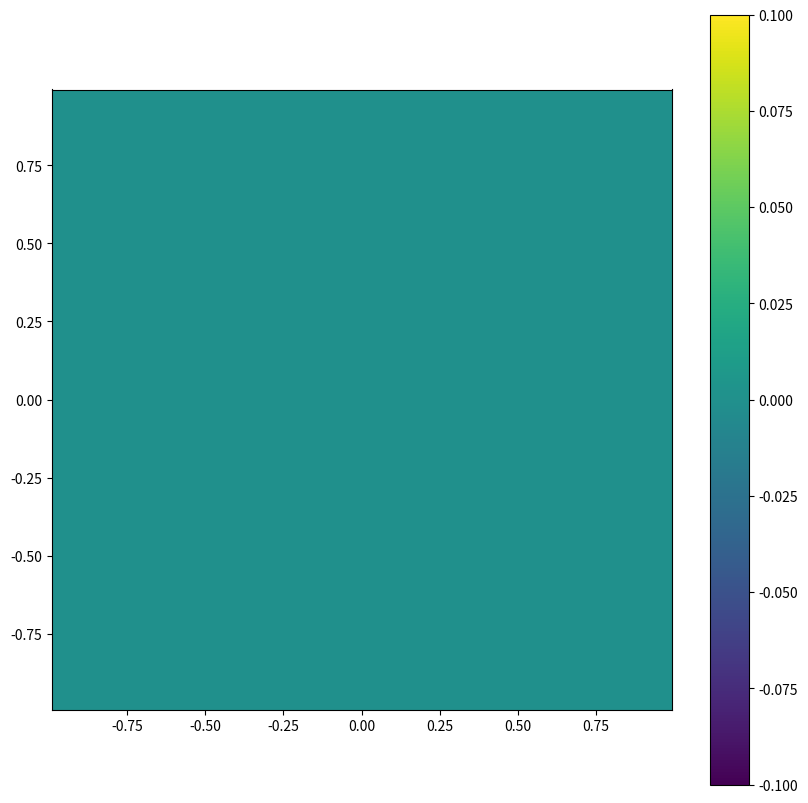
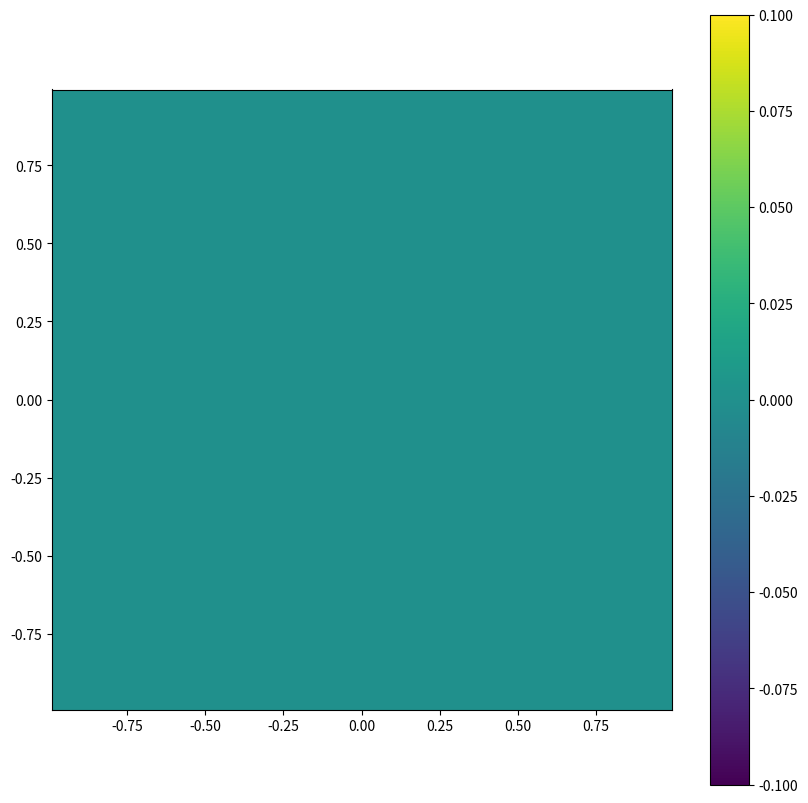

Recreate these plots in Python, in order. (Note: this script raises an exception after producing the figures.)
import numpy as np
import matplotlib.pyplot as plt
from time import time

# Empty class, used to create ad hoc objects
class empty_class(): pass

class hd():
    """ Template class for hydrodynamics, with parameters, variables and methods """
    def __init__(self,n=64,gamma=1.4,Lbox=2.,cs=1):
        """ Initialization of arrays for conservative variables """
        self.n=n                    # number of points along a coordinate axis. n*n in total
        self.Lbox=Lbox              # box size
        self.t = 0                  # time
        self.it = 0                 # iterations
        self.gamma = gamma          # adiabatic index
        self.cs = cs                # sound speed only used if gas isothermal
        self.D    = np.ones((n,n))  # density
        self.Etot = np.ones((n,n))  # total energy
        self.Mx   = np.zeros((n,n)) # momentum in x-direction
        self.My   = np.zeros((n,n)) # momentum in y-direction
        self.coordinates()          # setup cooridnate system
    
    def coordinates(self):
        """ Coordinate initialization """
        n = self.n              # shorthand, used a lot below
        self.ds = self.Lbox/n
        # cell-centered coordinates are in the interval [-Lbox/2+ds/2,...,Lbox/2-ds/2]
        self.x = np.linspace(-self.Lbox*0.5,self.Lbox*0.5,num=self.n,endpoint=False)+0.5*self.ds
        self.y = self.x
        xv, yv = np.meshgrid(self.x, self.y, sparse=True) # Coordinates as 2D arrays
        self.r = (xv**2 + yv**2)**0.5           # make a 2D radius function for convenience

    def velocity(self):
        """ Compute velocity from conservative variables and return in (2,n,n) array """
        return np.array([self.Mx/self.D, self.My/self.D])

    def pressure(self):
        """ Compute pressure from conservative variables """
        if (self.gamma==1):
            P = self.cs**2 * self.D
        else:
            Eint = self.Etot - 0.5*(self.Mx**2 + self.My**2)/self.D
            P = (self.gamma-1.)*Eint
        return P

    def temperature(self):
        """ Compute the 'temperature', defined as Pressure/density = kB / mu T """
        return self.pressure() / self.D
    
    def Courant(self,Cdt=0.5):
        """ Courant condition for HD """
        v = self.velocity()
        speed = np.sqrt(v[0]**2 + v[1]**2)
        cs = np.sqrt(self.gamma*self.pressure()/self.D)
        return Cdt*self.ds/np.max(cs+speed)

# Conservative variables computed from primitve variable
def primitive_to_conservative(q):
    U = empty_class()
    U.D  = q.D
    U.Mperp = q.D*q.vperp
    U.Mpar  = q.D*q.vpar
    #if q.gamma != 1:
    #    U.Etot = ...
    return U

# Hydro flux from conservative and primitive variables
# The flux through the interface is carried by the perpendicular velocity
def Hydro_Flux(q,U):
    F = empty_class()
    F.D = U.Mperp
    F.Mperp = U.Mperp*q.vperp + q.P
    F.Mpar  = U.Mpar *q.vperp
    #if q.gamma != 1:
    #    F.Etot = ...
    return F

def LLF(ql,qr):
    # sound speed for each side of interface (l==left, r==right)
    c_left  = (ql.gamma*ql.P/ql.D)**0.5
    c_right = (qr.gamma*qr.P/qr.D)**0.5
    c_max = np.maximum (c_left, c_right)
    
    # maximum propagation speed anywhere
    cmax = np.maximum(np.abs(ql.vperp)+c_max, np.abs(qr.vperp)+c_max)

    # Hydro conservative variable
    Ul = primitive_to_conservative(ql)
    Ur = primitive_to_conservative(qr)

    # Hydro fluxes
    Fl = Hydro_Flux(ql,Ul)
    Fr = Hydro_Flux(qr,Ur)
    
    # LLF flux based on maximum wavespeed.
    # The general form is 
    #   (F_left + F_right - cmax*(U_right - U_left)) / 2
    # where U = (rho, rho*vperp, rho*vpar, E_tot) are the conserved variables
    Flux = empty_class()
    Flux.D  = 0.5*(Fl.D  + Fr.D  - cmax*(Ur.D  - Ul.D))
    Flux.Mperp = 0.5*(Fl.Mperp + Fr.Mperp - cmax*(Ur.Mperp - Ul.Mperp))
    Flux.Mpar  = 0.5*(Fl.Mpar  + Fr.Mpar  - cmax*(Ur.Mpar  - Ul.Mpar ))
    #if ql.gamma != 1:
    #    Flux.Etot = ...

    return Flux

def HLL(ql,qr):
    # sound speed for each side of interface (l==left, r==right), and maxmimum sound speed (c_max)
    #...

    # maximum wave speeds to the left and right (guaranteed to have correct sign)
    SL = np.minimum(np.minimum(ql.vperp,qr.vperp)-c_max,0) # <= 0.
    SR = np.maximum(np.maximum(ql.vperp,qr.vperp)+c_max,0) # >= 0.

    # Hydro conservative variable
    #...

    # Hydro fluxes    
    #...

    # HLL flux based on wavespeeds. If SL < 0 and SR > 0 then mix state appropriately
    # The general form is 
    #    (SR * F_left - SL * F_right + SL * SR *(U_right - U_left)) / (SR - SL)
    # where U is the state vector of the conserved variables
    Flux = empty_class()
    #Flux.D = ...
    #Flux.Mperp = ...
    #Flux.Mpar  = ...
    #if ql.gamma != 1:
    #    Flux.Etot = ...
    return Flux

def left_slope(f,axis=0):
    return (f-np.roll(f,1,axis))

def MonCen(f):
    """ Monotonized central slope limiter """
    shape=np.insert(f.shape,0,f.ndim)
    slopes=np.empty(shape)
    for i in range(f.ndim):
        ls=left_slope(f,axis=i)
        rs=np.roll(ls,-1,axis=i)
        cs=np.zeros_like(f)
        w=ls*rs>0
        cs[w]=2*ls[w]*rs[w]/(ls[w]+rs[w])
        slopes[i]=cs
    if f.ndim==1:
        return cs
    else:
        return slopes

def muscl_2d (exp, dt, Slope=MonCen, Riemann_Solver=LLF):
    ds   = exp.ds
    ids  = 1. / exp.ds # 1 / cell size, useful for derivatives below
    dtds = dt/exp.ds

    # 1) Compute primitive variables (D, v, P)
    # make sure to copy exp.D to D, otherwise D becomes a "pointer" to exp.D, and updates itself in 7)
    D = np.copy(exp.D)         # D: density (n,n)
    v = exp.velocity()         # v: velocity (2,n,n)
    P = exp.pressure()         # P: pressure (n,n)

    # 2) Compute slope limited derivatives based on centered points
    dD = Slope(D) * ids        # returns (2,n,n)
    dP = Slope(P) * ids        # returns (2,n,n)
    dv0 = Slope(v[0]) * ids    # returns (2,n,n)
    dv1 = Slope(v[1]) * ids    # returns (2,n,n)
    dv = np.array([dv0,dv1])   # shape = (2,2,n,n)

    # 3) Trace forward to find solution at [t+dt/2, x +- dx/2]
    
    # Time evolution with source terms
    div = dv[0,0] + dv[1,1]                  # div(v)
    D_t = - v[0]*dD[0] - v[1]*dD[1] - D*div  # dD/dt = -v*grad(D) - D*div(v)
    P_t = - v[0]*dP[0] - v[1]*dP[1] - exp.gamma*P*div # dP/dt = -v*grad(P) - gamma*P*div(v)
    v_t = np.empty_like(v)                   # create empty array with shape = (2,n,n)
    v_t[0] = - v[0]*dv[0,0] - v[1]*dv[0,1] - dP[0]/D  # dv/dt = -v*grad(v) - grad(P)/D
    v_t[1] = - v[0]*dv[1,0] - v[1]*dv[1,1] - dP[1]/D
    
    # Loop over X- and Y-direction
    for axis in range(2):
        ql = empty_class(); ql.gamma = exp.gamma
        qr = empty_class(); qr.gamma = exp.gamma
        
        # Calculates the perpendicular and parallel velocities to the interface
        # X-axis: iperp=0, ipar=1, Y-axis: iperp=1, ipar=0
        iperp = axis
        ipar  = (axis + 1) % 2
        # Perpendicular and parallel velocities
        vperp = v[iperp]; dvperp = dv[iperp]; vperp_t = v_t[iperp]
        vpar  = v[ipar];  dvpar  = dv[ipar];  vpar_t  = v_t[ipar]

        # 4) Spatial interpolation "axis"-direction + time terms

        # left state -- AS SEEN FROM THE INTERFACE
        ql.D = D + 0.5*(dt*D_t + ds*dD[axis])
        ql.P = P + 0.5*(dt*P_t + ds*dP[axis]) 
        ql.vperp = vperp + 0.5*(dt*vperp_t + ds*dvperp[axis])
        ql.vpar  = vpar  + 0.5*(dt*vpar_t  + ds*dvpar[axis])

        # right state -- AS SEEN FROM THE INTERFACE
        qr.D = D + 0.5*(dt*D_t - ds*dD[axis])
        qr.P = P + 0.5*(dt*P_t - ds*dP[axis])
        qr.vperp = vperp + 0.5*(dt*vperp_t - ds*dvperp[axis])
        qr.vpar  = vpar  + 0.5*(dt*vpar_t  - ds*dvpar[axis])

        # 5) Roll down -1 in the "axis" direction so that we collect
        #    left and right state (as seen from the interface) at the same grid index
        qr.D = np.roll(qr.D,-1,axis=axis)
        qr.P = np.roll(qr.P,-1,axis=axis)
        qr.vperp = np.roll(qr.vperp,-1,axis=axis)
        qr.vpar  = np.roll(qr.vpar, -1,axis=axis)

        # 6) Solve for flux based on interface values
        Flux = Riemann_Solver(ql,qr)

        # 7) Update conserved variables with fluxes
        exp.D  -= dtds * (Flux.D - np.roll(Flux.D,1,axis=axis))
        if exp.gamma != 1:
            exp.Etot -= dtds * (Flux.Etot - np.roll(Flux.Etot,1,axis=axis))
        if axis==0: # X-axis
            exp.Mx   -= dtds * (Flux.Mperp - np.roll(Flux.Mperp,1,axis=axis))
            exp.My   -= dtds * (Flux.Mpar  - np.roll(Flux.Mpar, 1,axis=axis))
        if axis==1: # Y-axis
            exp.My   -= dtds * (Flux.Mperp - np.roll(Flux.Mperp,1,axis=axis))
            exp.Mx   -= dtds * (Flux.Mpar  - np.roll(Flux.Mpar, 1,axis=axis))

    exp.t  += dt # update time
    exp.it += 1  # update number of iterations

    return exp

class blast_wave(hd):
    """ An extension of the hd() class with initial conditions """
    def __init__(exp,n=64,gamma=1.4,e0=1e3,d0=0.0,power=2,w=3.,eps=0.05):
        hd.__init__(exp,n)
        exp.gamma = gamma
        exp.D  = np.ones((n,n))
        #profile = ...
        #exp.Etot = np.ones((n,n)) + profile

def imshow(f,size=10,axis=None):
    plt.figure(figsize=(size,size))
    if axis is None:
        extent = None
    else:
        extent = ([axis.min(), axis.max(), axis.min(), axis.max()])

    plt.imshow(np.transpose(f),origin='lower',extent=extent)
    plt.colorbar()
    
def title(e0=1e5,d0=1.0,C=0.5,n=128,solver=HLL):
    plt.title('e0={:.0e}   d0={:.0e}   C={:.1f}  n={}  {}'.format(e0,d0,C,n,solver.__name__));

exp = blast_wave(n=128,w=10)
imshow(np.log(exp.Etot),axis=exp.x)
imshow(np.log(exp.D),axis=exp.x)

e0 = 1e3
n = 128
Cdt = 0.5
nt = 300
solver = LLF
exp = blast_wave(n=n,e0=e0,gamma=1.4,w=3.,power=4,eps=0.1)
start = time()
for it in range(nt):
    dt=exp.Courant(Cdt)
    exp = muscl_2d(exp,dt,Slope=MonCen,Riemann_Solver=solver)
used=time()-start
print('{:.1f} sec, {:.2f} microseconds/update'.format(used,1e6*used/(n**2*nt)))
imshow(exp.D,axis=exp.x)
title(e0=e0,C=Cdt,n=n,solver=solver)
imshow(exp.temperature(),axis=exp.x)
title(e0=e0,C=Cdt,n=n,solver=solver)

def example(n=400,nt=-1,solver=HLL,d0=0.,e0=1e3,w=3.,tend=None):
    Cdt = 0.5
    if nt==-1:
        nt = n
    estimate=6.*(n/200.)**3 * nt / n
    if estimate>9.9:
        print("this will take approx {:.0f} seconds".format(estimate))
    exp = blast_wave(n=n,d0=d0,e0=e0,gamma=1.4,w=w,power=4)
    start = time()
    if tend is None:
        while exp.it < nt:
            dt=exp.Courant(Cdt)
            exp = muscl_2d(exp,dt,Slope=MonCen,Riemann_Solver=solver)
    else:
        # add and extra condition of max 10.000 iterations in case
        # hydrodynamics crashes and timestep goes to zero
        while exp.t < tend and exp.it < 1e4:
            dt = exp.Courant(Cdt)
            dt = min(dt, tend - exp.t) # make last timestep exactly reach tend
            exp = muscl_2d(exp,dt,Slope=MonCen,Riemann_Solver=solver)

    used=time()-start
    print('{:.1f} sec, {:.2f} microseconds/update'.format(used,1e6*used/(n**2*nt)))
    if tend is None:
        print('End time :', exp.t)

    imshow(exp.D,axis=exp.x)
    title(e0=e0,d0=d0,C=Cdt,n=n,solver=solver)
    imshow(exp.temperature(),axis=exp.x)
    title(e0=e0,d0=d0,C=Cdt,n=n,solver=solver)

    return exp

exp1=example(n=128,solver=LLF)

exp2=example(n=128,solver=HLL)

plt.figure(figsize=(10,6))
plt.plot(exp1.D[:,exp1.n//2],'-o',label='LLF')
plt.plot(exp2.D[:,exp2.n//2],'-o',label='HLL')
plt.legend()
plt.xlim(28,45);

exp=example(n=300,solver=HLL)